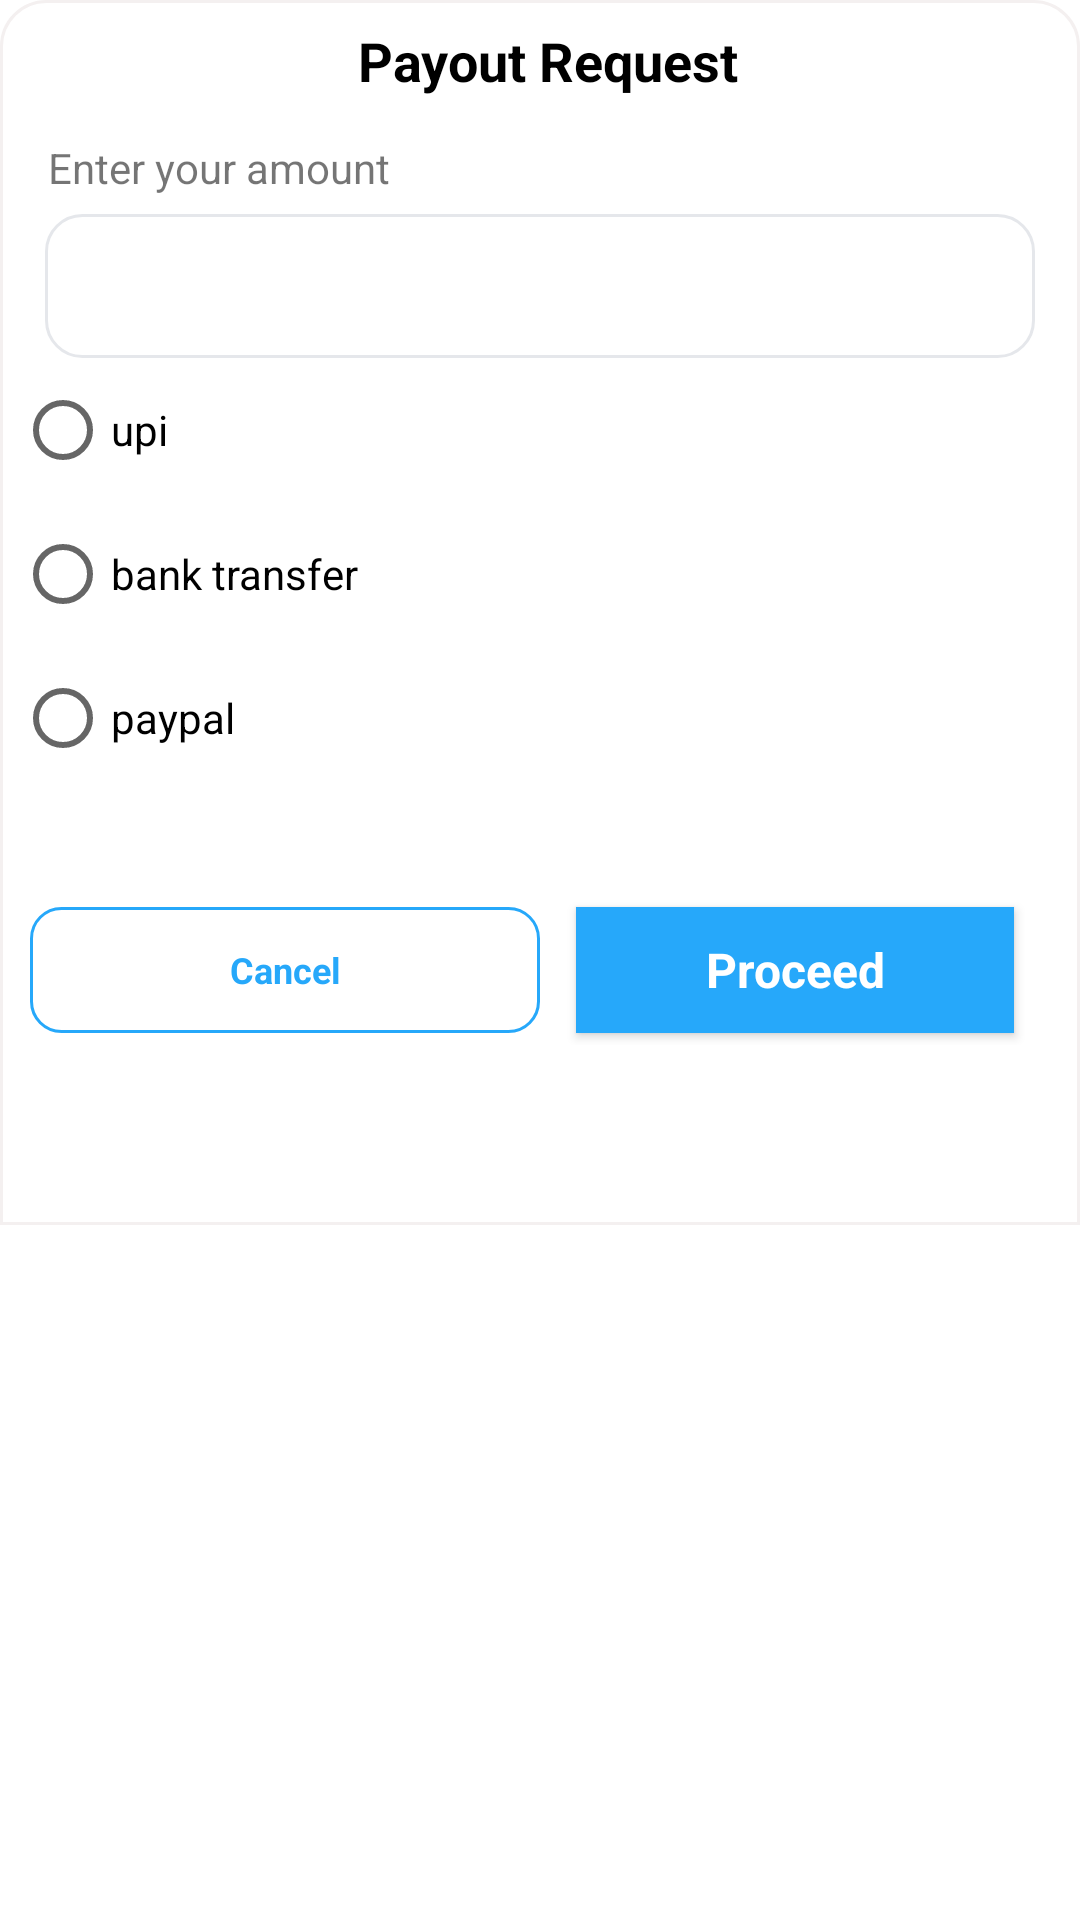

Reconstruct the res/layout file that produces this screen, plus the resources it refers to.
<!-- AndroidManifest.xml: application theme Theme.Shipment -->
<!-- res/layout/bottom_withdraw.xml -->
<?xml version="1.0" encoding="utf-8"?>
<LinearLayout xmlns:android="http://schemas.android.com/apk/res/android"
    android:layout_width="match_parent"
    android:layout_height="wrap_content">

    <LinearLayout
        android:layout_width="match_parent"
        android:layout_height="wrap_content"
        android:background="@drawable/toprounded">

        <LinearLayout
            android:layout_width="match_parent"
            android:layout_height="wrap_content"
            android:orientation="vertical"
            android:padding="5dp">

            <TextView
                android:layout_width="match_parent"
                android:layout_height="wrap_content"
                android:layout_marginStart="5sp"
                android:layout_weight="1"
                android:gravity="center"
                android:padding="3dp"
                android:singleLine="true"
                android:text="@string/payout_request"
                android:textColor="@color/black"
                android:textSize="18dp"
                android:textStyle="bold" />

            <View
                android:layout_width="match_parent"
                android:layout_height="10dp" />

            <TextView
                android:layout_width="match_parent"
                android:layout_height="wrap_content"
                android:layout_marginStart="10dp"
                android:padding="1dp"
                android:text="@string/enter_your_amount"

                />

            <EditText
                android:id="@+id/ed_amount"
                style="@style/AppTheme.input"
                android:layout_width="match_parent"
                android:layout_height="wrap_content"
                android:layout_marginStart="10dp"
                android:layout_marginTop="5dp"
                android:layout_marginEnd="10dp"
                android:inputType="number"
                android:padding="10dp" />

            <RadioGroup
                android:id="@+id/radio"
                android:layout_width="match_parent"
                android:layout_height="wrap_content">

                <RadioButton
                    android:layout_width="wrap_content"
                    android:layout_height="wrap_content"
                    android:text="upi" />

                <RadioButton
                    android:layout_width="wrap_content"
                    android:layout_height="wrap_content"
                    android:text="bank transfer" />

                <RadioButton
                    android:layout_width="wrap_content"
                    android:layout_height="wrap_content"
                    android:text="paypal" />

            </RadioGroup>


            <EditText
                android:id="@+id/ed_bankname"
                style="@style/AppTheme.input"
                android:layout_width="match_parent"
                android:layout_height="wrap_content"
                android:layout_marginStart="10dp"
                android:layout_marginTop="5dp"
                android:layout_marginEnd="10dp"
                android:hint="@string/bank_name"
                android:padding="10dp"
                android:textSize="14dp"
                android:visibility="gone" />

            <EditText
                android:id="@+id/ed_accountno"
                style="@style/AppTheme.input"
                android:layout_width="match_parent"
                android:layout_height="wrap_content"
                android:layout_marginStart="10dp"
                android:layout_marginTop="5dp"
                android:layout_marginEnd="10dp"
                android:inputType="number"
                android:hint="@string/account_number"
                android:padding="10dp"
                android:textSize="14dp"
                android:visibility="gone" />


            <EditText
                android:id="@+id/ed_accountname"
                style="@style/AppTheme.input"
                android:layout_width="match_parent"
                android:layout_height="wrap_content"
                android:layout_marginStart="10dp"
                android:layout_marginTop="5dp"
                android:layout_marginEnd="10dp"
                android:padding="10dp"
                android:hint="@string/account_holder_name"
                android:textSize="14dp"

                android:visibility="gone" />


            <EditText
                android:id="@+id/ed_accountifsc"
                style="@style/AppTheme.input"
                android:layout_width="match_parent"
                android:layout_height="wrap_content"
                android:layout_marginStart="10dp"
                android:layout_marginTop="5dp"
                android:layout_marginEnd="10dp"
                android:padding="10dp"
                android:textSize="14dp"
                android:hint="@string/account_ifsc"

                android:visibility="gone" />


            <EditText
                android:id="@+id/ed_accountupi"
                style="@style/AppTheme.input"
                android:layout_width="match_parent"
                android:layout_height="wrap_content"
                android:layout_marginStart="10dp"
                android:layout_marginTop="5dp"
                android:layout_marginEnd="10dp"
                android:padding="10dp"
                android:hint="@string/upi"
                android:textSize="14dp"


                android:visibility="gone" />


            <EditText
                android:id="@+id/ed_accountpaypal"
                style="@style/AppTheme.input"
                android:layout_width="match_parent"
                android:layout_height="wrap_content"
                android:layout_marginStart="10dp"
                android:layout_marginTop="5dp"
                android:hint="@string/paypal_id"
                android:layout_marginEnd="10dp"
                android:padding="10dp"
                android:textSize="14dp"


                android:visibility="gone" />

            <View
                android:layout_width="match_parent"
                android:layout_height="30dp" />

            <LinearLayout
                android:layout_width="match_parent"
                android:layout_height="60dp"
                android:gravity="center"
                android:padding="5dp">

                <TextView
                    android:id="@+id/txt_reject"
                    style="@style/AppTheme.Button"
                    android:layout_width="match_parent"
                    android:layout_height="42dp"
                    android:layout_weight="1"
                    android:background="@drawable/rounded_button_emty"
                    android:text="@string/cancel"
                    android:textColor="@color/teal_700"
                    android:textSize="12dp" />

                <TextView
                    android:id="@+id/btn_submit"
                    android:layout_width="match_parent"
                    android:layout_height="42dp"
                    android:layout_marginStart="12dp"
                    android:layout_marginEnd="12dp"
                    android:layout_weight="1"
                    android:background="#26A8FA"
                    android:gravity="center"
                    android:text="@string/proceed"
                    android:textColor="@color/white"
                    android:theme="@style/AppTheme.Button" />
            </LinearLayout>

            <View
                android:layout_width="match_parent"
                android:layout_height="50dp" />
        </LinearLayout>
    </LinearLayout>

</LinearLayout>
<!-- resources referenced by this layout -->
<resources>
  <color name="black">#FF000000</color>
  <color name="teal_700">#26A8FA</color>
  <color name="white">#FFFFFFFF</color>
  <!-- drawable toprounded (drawable) -->
  <?xml version="1.0" encoding="utf-8"?>
  <shape xmlns:android="http://schemas.android.com/apk/res/android"
      android:shape="rectangle">
  
      <solid android:color="#ffffff" />
  
      <corners
          android:topLeftRadius="15dp"
          android:topRightRadius="15dp" />
  
      <stroke android:color="@color/gray"
          android:width="1dp" />
  
  </shape>
  <string name="account_holder_name">Account holder name</string>
  <string name="account_ifsc">Account IFSC</string>
  <string name="account_number">Account number</string>
  <string name="bank_name">Bank name</string>
  <string name="cancel">Cancel</string>
  <string name="enter_your_amount">Enter your amount</string>
  <string name="payout_request">Payout Request</string>
  <string name="paypal_id">Paypal Id</string>
  <string name="proceed">Proceed</string>
  <string name="upi">UPI</string>
  <style name="AppTheme.Button" parent="Widget.AppCompat.Button">
          <item name="android:textSize">16dp</item>
          <item name="android:height">42dp</item>
          <item name="android:textStyle">bold</item>
          <item name="android:textColor">@color/white</item>
          <item name="fontFamily">@font/urbani_extrabold</item>
          <item name="android:textAllCaps">false</item>
  
          <item name="android:background">@drawable/rounded_button</item>
      </style>
  <style name="AppTheme.input" parent="Widget.AppCompat.Button.Colored">
          <item name="android:textSize">16dp</item>
          <item name="android:height">42dp</item>
          <item name="android:textColor">@color/black</item>
          <item name="fontFamily">@font/urbani_regular</item>
          <item name="android:gravity">start|center</item>
          <item name="android:inputType">text</item>
          <item name="android:paddingStart">10dp</item>
          <item name="android:background">@drawable/input_round_box</item>
      </style>
  <color name="gray">#F4F0F0</color>
  <!-- drawable rounded_button (drawable) -->
  <?xml version="1.0" encoding="utf-8"?>
  <shape xmlns:android="http://schemas.android.com/apk/res/android">
      <solid android:color="#3130F6" />
      <gradient
          android:angle="90"
          android:startColor="#3130F6"
          android:endColor="#1347FF" />
      <corners android:radius="10dp" />
  </shape>
  <!-- drawable input_round_box (drawable) -->
  <?xml version="1.0" encoding="utf-8"?>
  <selector xmlns:android="http://schemas.android.com/apk/res/android" xmlns:tools="http://schemas.android.com/tools" tools:ignore="MissingDefaultResource">
      <item android:state_pressed="false">
          <shape xmlns:android="http://schemas.android.com/apk/res/android" android:shape="rectangle">
  
              <corners android:radius="12dp" />
  
              <stroke android:width="1dp" android:color="@color/gray0"  />
  
          </shape>
      </item>
  
  </selector>
  <color name="purple_500">#26A8FA </color>
  <color name="purple_700">#26A8FA</color>
  <color name="teal_200">#26A8FA</color>
  <style name="AppBottomSheetDialogTheme" parent="Theme.Design.Light.BottomSheetDialog">
          <item name="bottomSheetStyle">@style/AppModalStyle</item>
          <item name="fontFamily">@font/urbani_regular</item>
  
      </style>
  <color name="gray0">#E5E7EB</color>
  <style name="AppModalStyle" parent="Widget.Design.BottomSheet.Modal">
          <item name="android:background">@color/tranfarnt</item>
          <item name="fontFamily">@font/urbani_regular</item>
      </style>
  <color name="tranfarnt">#00D32A1E</color>
</resources>
